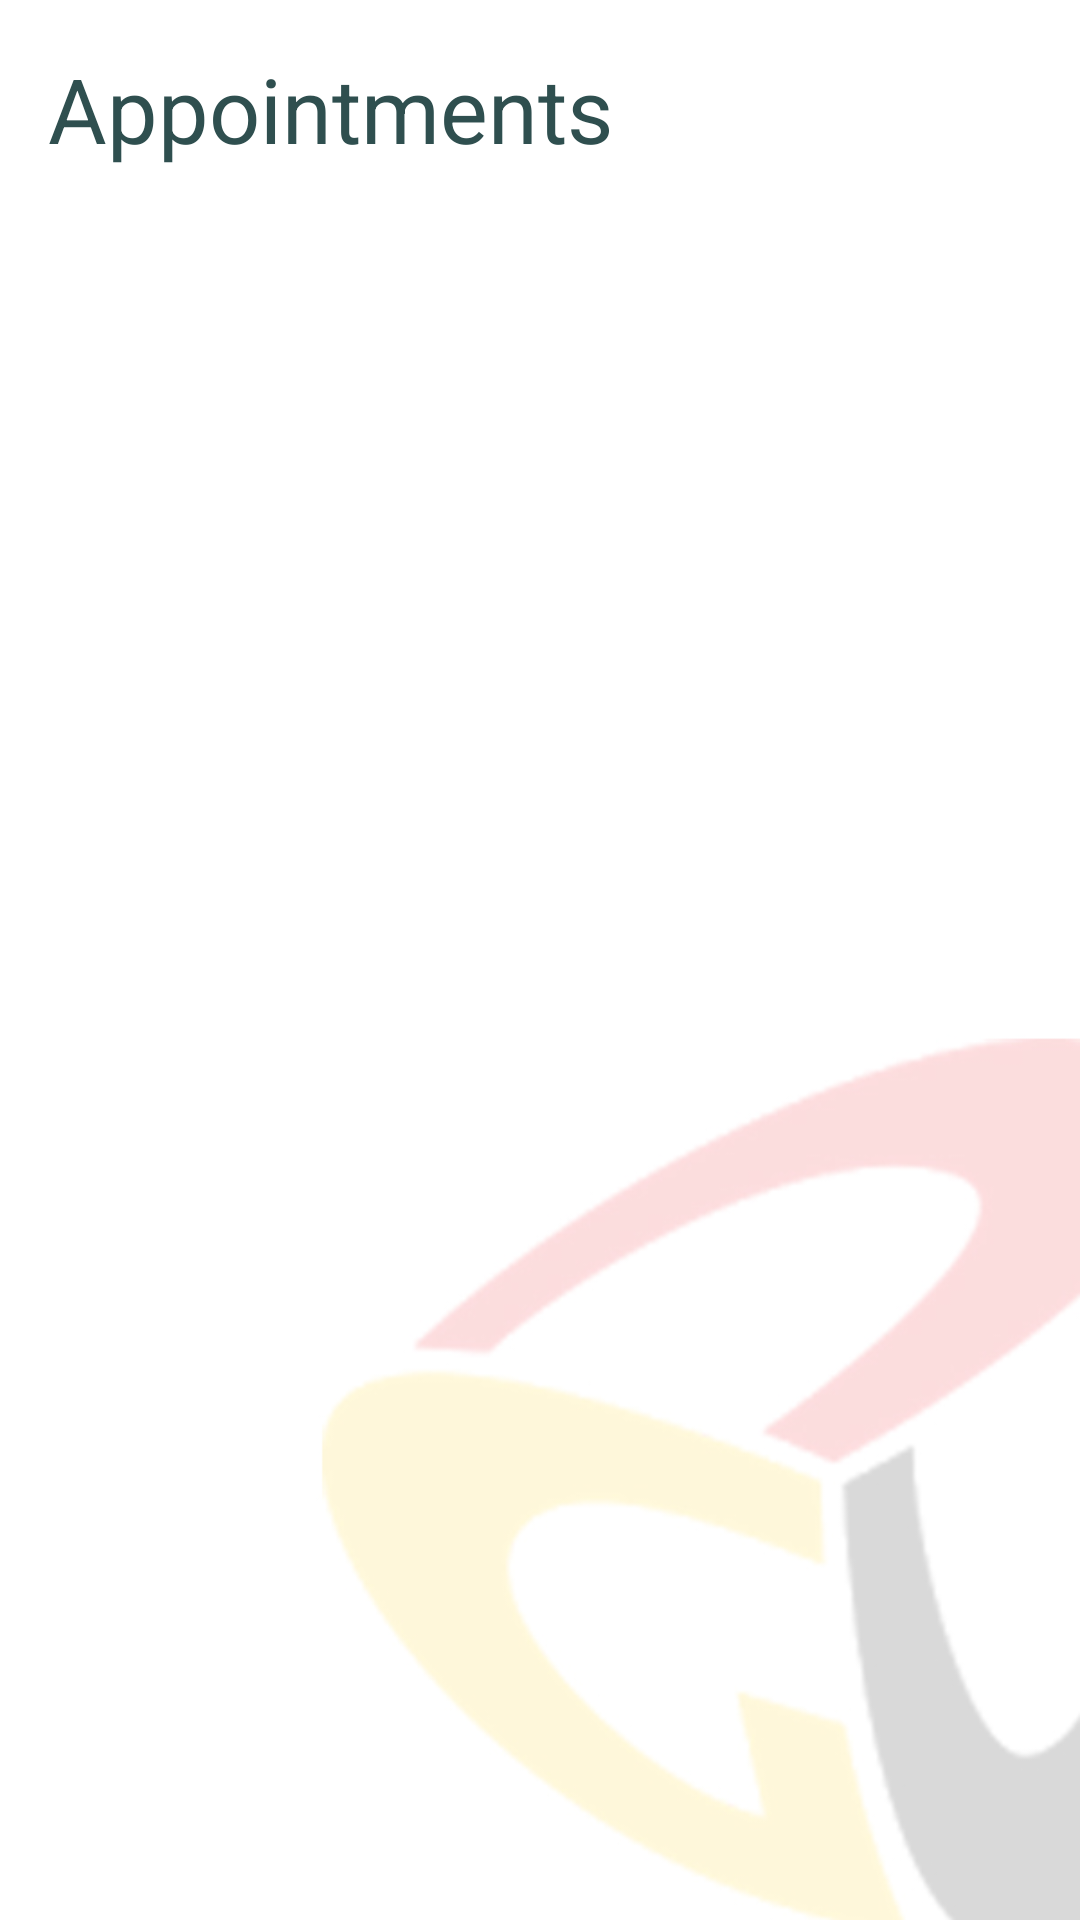

Here is an Android app screen rendered from its layout file. Give the layout XML and the strings, colors and styles it references.
<!-- AndroidManifest.xml: application theme AppTheme -->
<!-- res/layout/activity_students_appointments.xml -->
<RelativeLayout xmlns:android="http://schemas.android.com/apk/res/android"
    xmlns:tools="http://schemas.android.com/tools" android:layout_width="match_parent"
    android:layout_height="match_parent" android:paddingLeft="@dimen/activity_horizontal_margin"
    android:paddingRight="@dimen/activity_horizontal_margin"
    android:paddingTop="@dimen/activity_vertical_margin"
    android:paddingBottom="@dimen/activity_vertical_margin"
    android:background="@drawable/back"

    tools:context="com.guc.bachelor.facultyscheduler.StudentsAppointments">


    <TextView
        android:layout_width="wrap_content"
        android:layout_height="wrap_content"
        android:textAppearance="?android:attr/textAppearanceLarge"
        android:text="Appointments"
        android:id="@+id/textView78"
        android:textSize="30dp"
        android:textColor="#2f4f4f"
        android:layout_alignParentTop="true"
        android:layout_alignParentStart="true" />


    <ListView
        android:layout_width="wrap_content"
        android:layout_height="300dp"
        android:id="@+id/listView"
        android:layout_centerVertical="true"
        android:layout_centerHorizontal="true" />

</RelativeLayout>
<!-- resources referenced by this layout -->
<resources>
  <dimen name="activity_horizontal_margin">16dp</dimen>
  <dimen name="activity_vertical_margin">16dp</dimen>
  <!-- drawable back: jpg bitmap (drawable, 67544 bytes) -->
  <style name="AppTheme" parent="android:Theme.Holo.Light.DarkActionBar">
          
  
  
      </style>
</resources>
